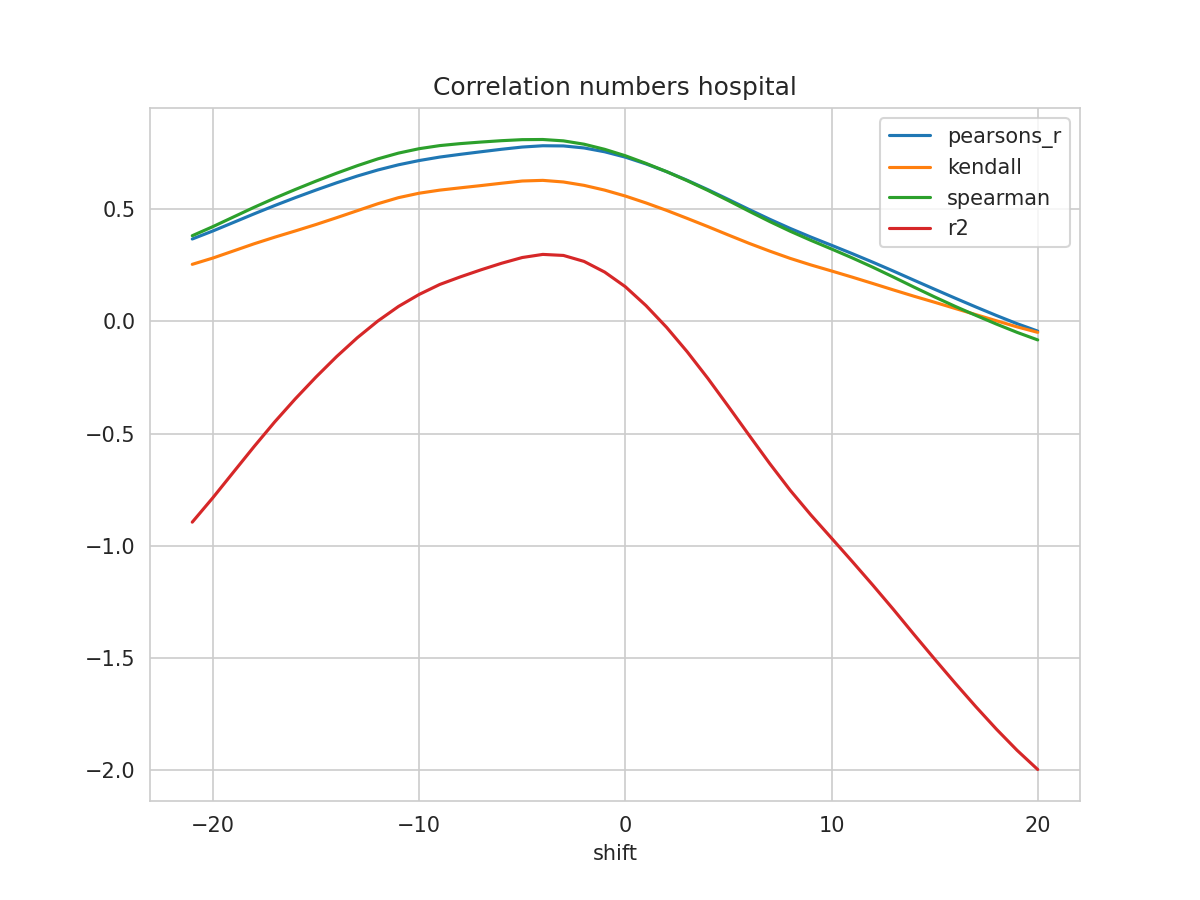

Values plotted in this chart, from the file beside it:
shift, N, pearsons_r, kendall, spearman, mse, explained_variance_score, r2, rmse
-21, 448, 0.3659, 0.2531, 0.3805, 0.02661, -0.893, -0.8946, 0.1631
-20, 449, 0.4017, 0.2811, 0.4209, 0.02523, -0.7847, -0.7858, 0.1588
-19, 450, 0.4397, 0.3128, 0.4641, 0.02376, -0.6709, -0.6716, 0.1541
-18, 451, 0.4779, 0.3446, 0.507, 0.02229, -0.5575, -0.5579, 0.1493
-17, 452, 0.5149, 0.374, 0.5478, 0.02088, -0.448, -0.4481, 0.1445
-16, 453, 0.5501, 0.4018, 0.5865, 0.01954, -0.3453, -0.3453, 0.1398
-15, 454, 0.5838, 0.4304, 0.6236, 0.01828, -0.2486, -0.2486, 0.1352
-14, 455, 0.616, 0.4607, 0.6588, 0.01708, -0.1573, -0.1576, 0.1307
-13, 456, 0.6461, 0.4918, 0.6921, 0.01597, -0.07329, -0.0739, 0.1264
-12, 457, 0.6731, 0.5229, 0.7226, 0.01496, 0.001999, 0.000827, 0.1223
-11, 458, 0.6962, 0.5499, 0.7483, 0.01408, 0.06747, 0.06562, 0.1187
-10, 459, 0.7151, 0.5697, 0.7679, 0.01336, 0.1216, 0.119, 0.1156
-9, 460, 0.7306, 0.5834, 0.7816, 0.01277, 0.1669, 0.1634, 0.113
-8, 460, 0.7428, 0.5937, 0.7905, 0.01229, 0.2018, 0.1973, 0.1109
-7, 460, 0.7542, 0.6037, 0.7974, 0.01184, 0.2343, 0.2287, 0.1088
-6, 460, 0.7653, 0.6142, 0.8036, 0.01141, 0.2648, 0.2579, 0.1068
-5, 460, 0.7752, 0.6241, 0.8081, 0.01102, 0.2918, 0.2834, 0.105
-4, 460, 0.781, 0.6269, 0.8088, 0.01081, 0.3072, 0.2973, 0.104
-3, 460, 0.7802, 0.6197, 0.8028, 0.01087, 0.3041, 0.2927, 0.1042
-2, 460, 0.7712, 0.6046, 0.7879, 0.01126, 0.2789, 0.2661, 0.1061
-1, 460, 0.7541, 0.5835, 0.7651, 0.01198, 0.2327, 0.2186, 0.1094
0, 460, 0.7303, 0.5571, 0.7365, 0.01297, 0.169, 0.1536, 0.1139
1, 460, 0.7002, 0.5265, 0.7027, 0.01421, 0.08618, 0.06965, 0.1192
2, 460, 0.6658, 0.4933, 0.6658, 0.01563, -0.00945, -0.02721, 0.125
3, 460, 0.6273, 0.4577, 0.6255, 0.0172, -0.1171, -0.136, 0.1311
4, 460, 0.5856, 0.4212, 0.5824, 0.01889, -0.2342, -0.2542, 0.1374
5, 460, 0.5419, 0.3836, 0.5367, 0.02066, -0.3584, -0.3798, 0.1437
6, 460, 0.4973, 0.3466, 0.4896, 0.02245, -0.4848, -0.5073, 0.1498
7, 460, 0.4539, 0.312, 0.4438, 0.02418, -0.6096, -0.6334, 0.1555
8, 460, 0.4128, 0.2794, 0.4003, 0.02581, -0.7282, -0.7532, 0.1607
9, 460, 0.3745, 0.2504, 0.3599, 0.02734, -0.8368, -0.8627, 0.1653
10, 460, 0.3379, 0.2236, 0.3214, 0.0288, -0.9389, -0.9657, 0.1697
11, 460, 0.3009, 0.1962, 0.2819, 0.03028, -1.041, -1.069, 0.174
12, 460, 0.2627, 0.1679, 0.2404, 0.03182, -1.146, -1.175, 0.1784
13, 460, 0.2231, 0.1392, 0.1965, 0.03341, -1.254, -1.283, 0.1828
14, 460, 0.1824, 0.1111, 0.1517, 0.03503, -1.365, -1.395, 0.1872
15, 460, 0.1422, 0.08424, 0.1079, 0.03664, -1.475, -1.504, 0.1914
16, 460, 0.1024, 0.05654, 0.0658, 0.03823, -1.583, -1.612, 0.1955
17, 460, 0.0633, 0.02913, 0.02585, 0.03978, -1.688, -1.716, 0.1995
18, 460, 0.0252, 0.001758, -0.01303, 0.04131, -1.79, -1.817, 0.2032
19, 460, -0.01114, -0.02535, -0.04982, 0.04278, -1.885, -1.91, 0.2068
20, 460, -0.04417, -0.04974, -0.08339, 0.04411, -1.972, -1.996, 0.21
